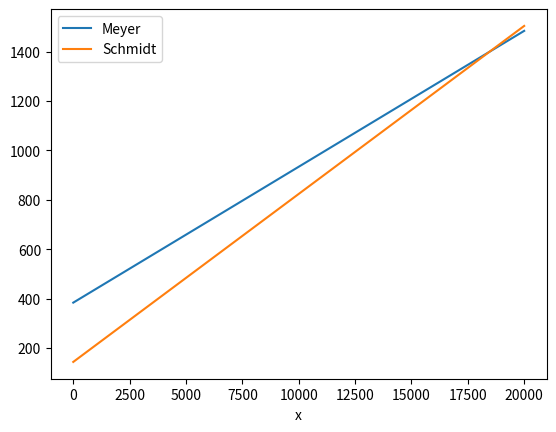
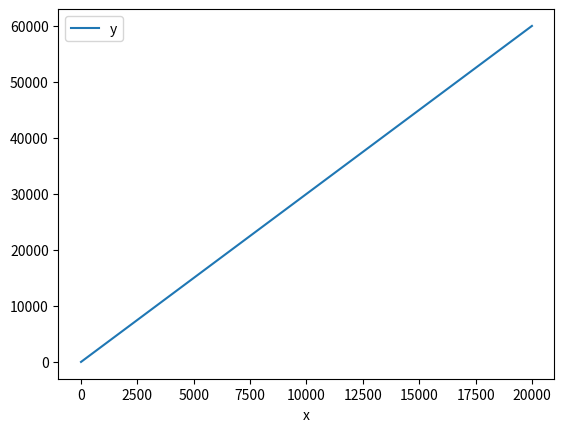

These charts were generated, in order, by the following Python code:
import pandas as pd # üblicher import von pandas
import numpy as np # üblicher import von numpy

import matplotlib.pyplot as plt # üblicher import von matplotlib
import matplotlib.ticker as tk # ermöglicht die Änderung der Achsenskalierung
%matplotlib inline 
%config InlineBackend.figure_format='retina'  # nur MacBook Pro

# Erzeugung von lx
lx = np.linspace(0, 20000, 5)

# Kontrollausdruck
lx

lx[1]

# Erzeugung eines DataFrame mit einer Spalte für die x-Achse
df = pd.DataFrame(
    {
        'x': lx
    }
)

# Kontrollausdruck
df

# Erzeugung von lx
lx = np.linspace(0, 20000, 5)

# Erzeugung des gesamten DataFrame df
df = pd.DataFrame(
    {
        'x': lx,
        'Meyer': 384 + 0.055*lx,
        'Schmidt': 144 + 0.068*lx
    }
)

# Kontrollausdruck
df

df.plot(x='x')

#lx = ...

df = pd.DataFrame(
    {
        'x': lx,
        'y': 3*lx + 5
    }
)

df

df.plot(x='x')







